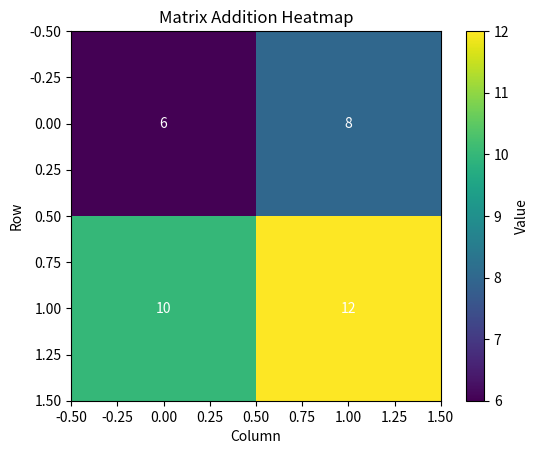

Python code for this plot:
import numpy as np
import matplotlib.pyplot as plt

A = np.array([[1, 2], [3, 4]])
B = np.array([[5, 6], [7, 8]])

C = A + B

print("Matrix A:\n", A)
print("Matrix B:\n", B)
print("Matrix Addition:\n", C)

plt.imshow(C, cmap="viridis")
plt.colorbar(label="Value")
plt.title("Matrix Addition Heatmap")
plt.xlabel("Column")
plt.ylabel("Row")

for i in range(C.shape[0]):
    for j in range(C.shape[1]):
        plt.text(j, i, C[i, j], ha="center", va="center", color="white")

plt.show()
